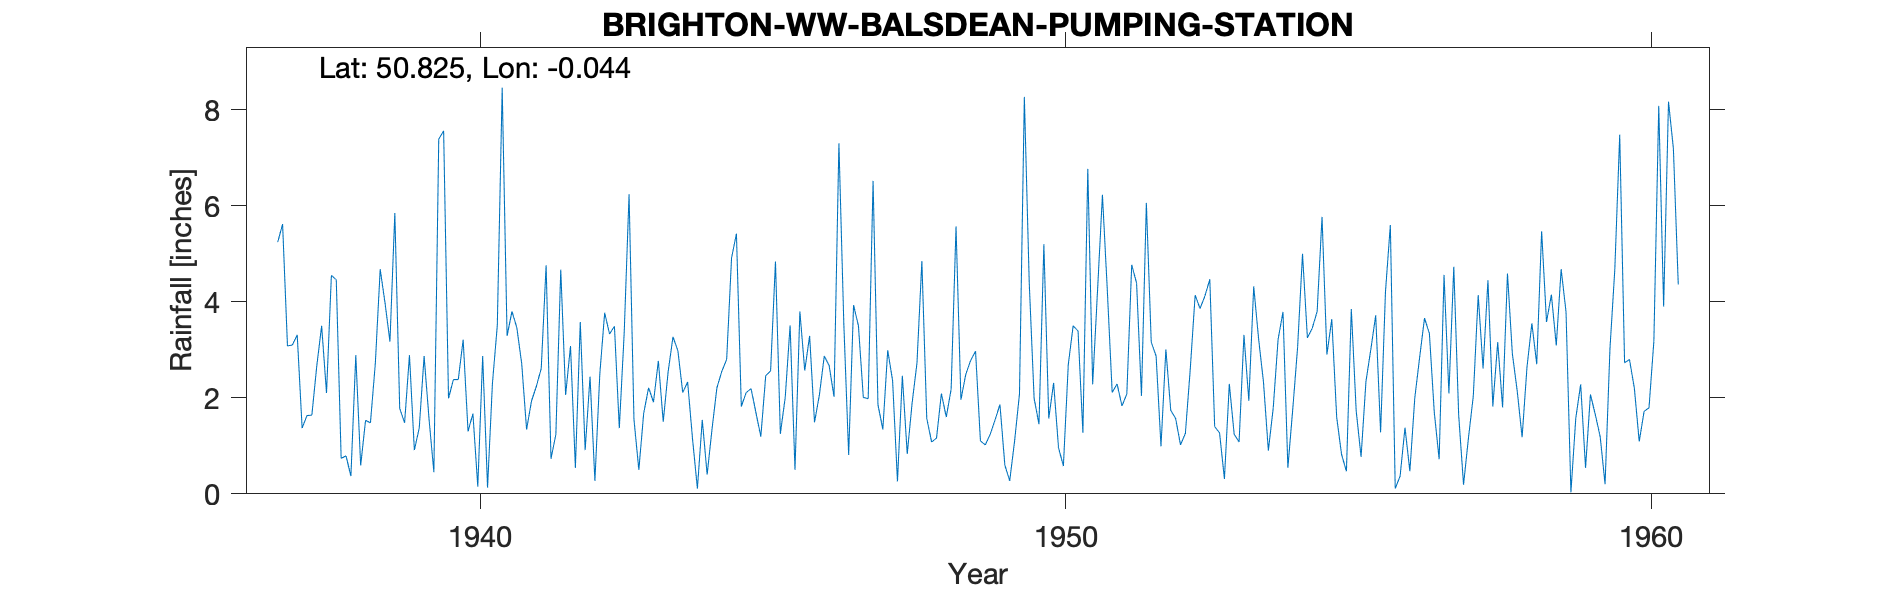

The file beside this chart, header and first rows:
BRIGHTON-WW-BALSDEAN-PUMPING-STATION, , , , , , , , , , , , , , , , , , , , , , , 
Grid ref, TQ378046, Long, -0.04448, Lat, 50.83, Elevation, 188, ft, , , , , , , , , , , , , , , 
Station no, 486/4, , , , , , , , , , , , , , , , , , , , , , 
, 1931, 1932, 1933, 1934, 1935, 1936, 1937, 1938, 1939, 1940, 1941, 1942, 1943, 1944, 1945, 1946, 1947, 1948, 1949, 1950, 1951, 1952, 1953
January, , , , , , , 5.24, 4.46, 5.85, 2.38, 3.8, 3.08, 6.24, 2.33, 2.11, 2.57, 2.01, 4.85, 1.1, 1.45, 4.24, 2.87, 1.4
February, , , , , , , 5.62, 0.74, 1.78, 2.38, 3.46, 0.54, 1.55, 1.15, 2.19, 3.29, 1.98, 1.57, 1.02, 5.2, 6.23, 0.99, 1.27
March, , , , , , , 3.08, 0.79, 1.48, 3.21, 2.71, 3.58, 0.5, 0.11, 1.69, 1.49, 6.52, 1.08, 1.24, 1.57, 4.24, 3.01, 0.31
April, , , , , , , 3.1, 0.37, 2.89, 1.3, 1.34, 0.91, 1.68, 1.54, 1.19, 2.06, 1.86, 1.16, 1.54, 2.31, 2.11, 1.74, 2.29
May, , , , , , , 3.31, 2.89, 0.91, 1.67, 1.93, 2.44, 2.21, 0.4, 2.46, 2.87, 1.34, 2.09, 1.86, 0.96, 2.29, 1.57, 1.24
June, , , , , , , 1.37, 0.59, 1.37, 0.15, 2.24, 0.27, 1.91, 1.35, 2.56, 2.67, 2.99, 1.6, 0.6, 0.58, 1.83, 1.02, 1.08
July, , , , , , , 1.63, 1.53, 2.87, 2.87, 2.61, 2.49, 2.77, 2.21, 4.84, 2.02, 2.36, 2.18, 0.27, 2.69, 2.08, 1.26, 3.31
August, , , , , , , 1.64, 1.48, 1.57, 0.13, 4.76, 3.77, 1.5, 2.55, 1.25, 7.3, 0.26, 5.57, 1.1, 3.5, 4.77, 2.6, 1.94
September, , , , , , , 2.66, 2.71, 0.45, 2.3, 0.73, 3.33, 2.54, 2.8, 2.01, 3.56, 2.46, 1.96, 2.08, 3.39, 4.39, 4.14, 4.32
October, , , , , , , 3.5, 4.68, 7.39, 3.51, 1.24, 3.49, 3.27, 4.91, 3.51, 0.81, 0.83, 2.49, 8.27, 1.27, 2.04, 3.86, 3.23
November, , , , , , , 2.1, 3.97, 7.56, 8.46, 4.67, 1.37, 2.98, 5.42, 0.5, 3.93, 1.89, 2.78, 4.4, 6.77, 6.06, 4.12, 2.33
December, , , , , , , 4.55, 3.17, 1.99, 3.29, 2.06, 3.35, 2.11, 1.82, 3.8, 3.5, 2.73, 2.97, 1.99, 2.28, 3.16, 4.47, 0.9
Total, , , , , , , 37.8, 27.38, 36.11, 31.65, 31.55, 28.62, 29.26, 26.59, 28.11, 36.07, 27.23, 30.3, 25.47, 31.97, 43.44, 31.65, 23.62
